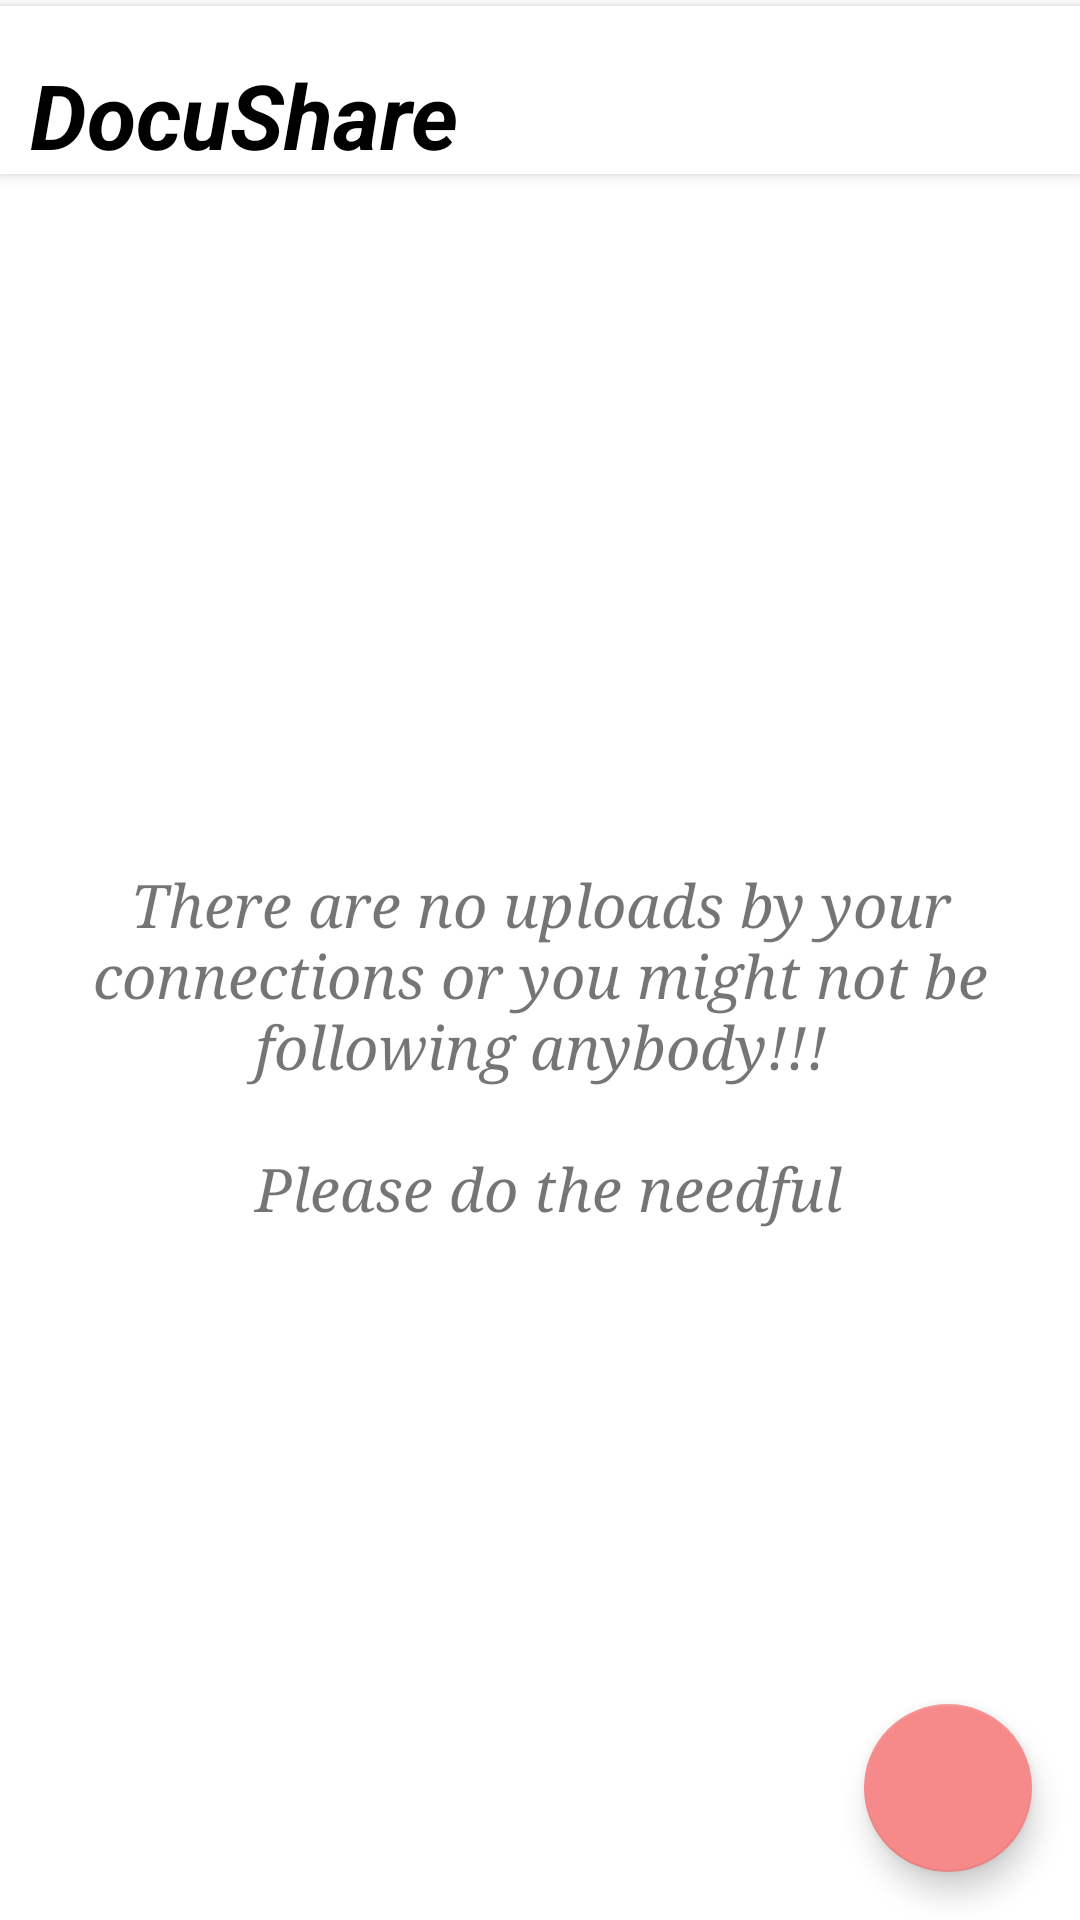

Android layout source for this screen:
<!-- AndroidManifest.xml: application theme Theme.RapidChidori_MAD5254_Project -->
<!-- res/layout/fragment_home.xml -->
<?xml version="1.0" encoding="utf-8"?>
<androidx.constraintlayout.widget.ConstraintLayout xmlns:android="http://schemas.android.com/apk/res/android"
    xmlns:app="http://schemas.android.com/apk/res-auto"
    xmlns:tools="http://schemas.android.com/tools"
    android:layout_width="match_parent"
    android:layout_height="match_parent">

    <View
        android:id="@+id/toolbar_view"
        android:layout_width="@dimen/dp_0"
        android:layout_height="?android:actionBarSize"
        android:layout_marginTop="@dimen/dp_2"
        android:background="@color/white"
        android:elevation="@dimen/dp_3"
        android:orientation="horizontal"
        app:layout_constraintEnd_toEndOf="parent"
        app:layout_constraintStart_toStartOf="parent"
        app:layout_constraintTop_toTopOf="parent" />

    <TextView
        android:id="@+id/tv_app_name"
        android:layout_width="wrap_content"
        android:layout_height="@dimen/dp_0"
        android:layout_marginStart="@dimen/dp_10"
        android:layout_marginTop="@dimen/dp_10"
        android:elevation="@dimen/dp_4"
        android:paddingVertical="@dimen/dp_6"
        android:text="@string/softnotes"
        android:textColor="@color/black"
        android:textSize="@dimen/sp_30"
        android:textStyle="bold|italic"
        app:layout_constraintBottom_toBottomOf="@id/toolbar_view"
        app:layout_constraintStart_toStartOf="parent"
        app:layout_constraintTop_toTopOf="@id/toolbar_view" />

    <androidx.recyclerview.widget.RecyclerView
        android:id="@+id/rv_uploads"
        android:layout_width="@dimen/dp_0"
        android:layout_height="@dimen/dp_0"
        android:layout_margin="@dimen/dp_10"
        android:divider="@color/black_transparent"
        android:dividerHeight="@dimen/dp_8"
        android:visibility="gone"
        app:layout_constraintBottom_toBottomOf="parent"
        app:layout_constraintEnd_toEndOf="parent"
        app:layout_constraintStart_toStartOf="parent"
        app:layout_constraintTop_toBottomOf="@id/toolbar_view"
        tools:itemCount="5"
        tools:listitem="@layout/wall_uploads_child_view" />

    <TextView
        android:id="@+id/tv_no_uploads"
        android:layout_width="@dimen/dp_0"
        android:layout_height="@dimen/dp_0"
        android:layout_margin="@dimen/dp_10"
        android:gravity="center"
        android:text="@string/no_activity"
        android:textSize="@dimen/sp_20"
        android:textStyle="italic"
        android:typeface="serif"
        app:layout_constraintBottom_toBottomOf="parent"
        app:layout_constraintEnd_toEndOf="parent"
        app:layout_constraintStart_toStartOf="parent"
        app:layout_constraintTop_toBottomOf="@id/toolbar_view" />

    <com.google.android.material.floatingactionbutton.FloatingActionButton
        android:id="@+id/fab_file_manager"
        android:layout_width="wrap_content"
        android:layout_height="wrap_content"
        android:layout_marginBottom="@dimen/dp_20"
        android:backgroundTint="@color/color_fab_3"
        android:importantForAccessibility="no"
        android:src="@drawable/ic_folder"
        android:visibility="invisible"
        app:layout_constraintBottom_toTopOf="@id/fab_gallery"
        app:layout_constraintEnd_toEndOf="@id/fab_gallery"
        app:layout_constraintStart_toStartOf="@id/fab_gallery"
        app:pressedTranslationZ="12dp"
        app:tint="@color/white" />

    <com.google.android.material.floatingactionbutton.FloatingActionButton
        android:id="@+id/fab_gallery"
        android:layout_width="wrap_content"
        android:layout_height="wrap_content"
        android:layout_marginBottom="@dimen/dp_20"
        android:backgroundTint="@color/color_fab_2"
        android:importantForAccessibility="no"
        android:src="@drawable/ic_gallery"
        android:visibility="invisible"
        app:layout_constraintBottom_toTopOf="@id/fab_camera"
        app:layout_constraintEnd_toEndOf="@id/fab_camera"
        app:layout_constraintStart_toStartOf="@id/fab_camera"
        app:pressedTranslationZ="@dimen/dp_12"
        app:tint="@color/white" />

    <com.google.android.material.floatingactionbutton.FloatingActionButton
        android:id="@+id/fab_camera"
        android:layout_width="wrap_content"
        android:layout_height="wrap_content"
        android:layout_marginBottom="@dimen/dp_30"
        android:backgroundTint="@color/color_fab_1"
        android:importantForAccessibility="no"
        android:src="@drawable/ic_camera"
        android:visibility="invisible"
        app:layout_constraintBottom_toTopOf="@id/fab_choose_file"
        app:layout_constraintEnd_toEndOf="@id/fab_choose_file"
        app:layout_constraintStart_toStartOf="@id/fab_choose_file"
        app:pressedTranslationZ="@dimen/dp_12"
        app:tint="@color/white" />

    <com.google.android.material.floatingactionbutton.FloatingActionButton
        android:id="@+id/fab_choose_file"
        android:layout_width="wrap_content"
        android:layout_height="wrap_content"
        android:layout_marginEnd="@dimen/dp_16"
        android:layout_marginBottom="@dimen/dp_16"
        android:importantForAccessibility="no"
        android:src="@drawable/ic_add"
        app:backgroundTint="@color/primary2"
        app:layout_constraintBottom_toBottomOf="parent"
        app:layout_constraintEnd_toEndOf="parent"
        app:pressedTranslationZ="@dimen/dp_12"
        app:tint="@color/white" />

</androidx.constraintlayout.widget.ConstraintLayout>
<!-- res/layout/wall_uploads_child_view.xml (included above) -->
<?xml version="1.0" encoding="utf-8"?>
<androidx.cardview.widget.CardView xmlns:android="http://schemas.android.com/apk/res/android"
    xmlns:app="http://schemas.android.com/apk/res-auto"
    xmlns:tools="http://schemas.android.com/tools"
    android:layout_width="match_parent"
    android:layout_height="wrap_content"
    android:layout_margin="@dimen/dp_6"
    android:clickable="true"
    android:clipToPadding="true"
    android:elevation="@dimen/dp_6"
    android:focusable="true"
    app:cardCornerRadius="@dimen/dp_8"
    app:cardUseCompatPadding="true">

    <androidx.constraintlayout.widget.ConstraintLayout
        android:layout_width="match_parent"
        android:layout_height="wrap_content"
        android:padding="@dimen/dp_6">

        <de.hdodenhof.circleimageview.CircleImageView
            android:id="@+id/civ_display_picture"
            android:layout_width="@dimen/dp_60"
            android:layout_height="@dimen/dp_60"
            android:src="@drawable/placeholder"
            app:layout_constraintStart_toStartOf="parent"
            app:layout_constraintTop_toTopOf="parent" />

        <TextView
            android:id="@+id/tv_name"
            android:layout_width="@dimen/dp_0"
            android:layout_height="wrap_content"
            android:layout_marginStart="@dimen/dp_10"
            android:layout_marginEnd="@dimen/dp_4"
            android:textSize="@dimen/sp_14"
            android:textStyle="italic"
            app:layout_constraintEnd_toStartOf="@id/tv_time"
            app:layout_constraintStart_toEndOf="@id/civ_display_picture"
            app:layout_constraintTop_toTopOf="parent"
            tools:text="Shubham Behal uploaded a file recently" />

        <TextView
            android:id="@+id/tv_file_name"
            android:layout_width="@dimen/dp_0"
            android:layout_height="wrap_content"
            android:layout_marginTop="@dimen/dp_2"
            android:layout_marginEnd="@dimen/dp_4"
            android:textSize="@dimen/sp_12"
            android:textStyle="italic"
            app:layout_constraintEnd_toStartOf="@id/tv_time"
            app:layout_constraintStart_toStartOf="@id/tv_name"
            app:layout_constraintTop_toBottomOf="@id/tv_name"
            tools:text="named #File Name .extension" />

        <ImageView
            android:id="@+id/iv_file_type"
            android:layout_width="@dimen/dp_40"
            android:layout_height="@dimen/dp_40"
            android:importantForAccessibility="no"
            android:src="@drawable/unknown"
            app:layout_constraintBottom_toTopOf="@id/tv_time"
            app:layout_constraintEnd_toEndOf="@id/tv_time"
            app:layout_constraintStart_toStartOf="@id/tv_time"
            app:layout_constraintTop_toTopOf="parent" />

        <TextView
            android:id="@+id/tv_time"
            android:layout_width="@dimen/dp_0"
            android:layout_height="wrap_content"
            android:layout_marginTop="@dimen/dp_4"
            android:layout_marginEnd="@dimen/dp_10"
            android:textColor="@android:color/darker_gray"
            android:textSize="@dimen/sp_10"
            android:textStyle="italic"
            app:layout_constraintBottom_toBottomOf="parent"
            app:layout_constraintEnd_toEndOf="parent"
            app:layout_constraintTop_toBottomOf="@id/iv_file_type"
            tools:text="5 seconds ago" />
    </androidx.constraintlayout.widget.ConstraintLayout>
</androidx.cardview.widget.CardView>
<!-- resources referenced by this layout -->
<resources>
  <color name="black">#FF000000</color>
  <color name="black_transparent">#00000000</color>
  <color name="color_fab_1">#2196F3</color>
  <color name="color_fab_2">#E040FB</color>
  <color name="color_fab_3">#72d572</color>
  <color name="primary2">#F68989</color>
  <color name="white">#FFFFFFFF</color>
  <dimen name="dp_0">0dp</dimen>
  <dimen name="dp_10">10dp</dimen>
  <dimen name="dp_12">12dp</dimen>
  <dimen name="dp_16">16dp</dimen>
  <dimen name="dp_2">2dp</dimen>
  <dimen name="dp_20">20dp</dimen>
  <dimen name="dp_3">3dp</dimen>
  <dimen name="dp_30">30dp</dimen>
  <dimen name="dp_4">4dp</dimen>
  <dimen name="dp_40">40dp</dimen>
  <dimen name="dp_6">6dp</dimen>
  <dimen name="dp_60">60dp</dimen>
  <dimen name="dp_8">8dp</dimen>
  <dimen name="sp_10">10sp</dimen>
  <dimen name="sp_12">12sp</dimen>
  <dimen name="sp_14">14sp</dimen>
  <dimen name="sp_20">20sp</dimen>
  <dimen name="sp_30">30sp</dimen>
  <string name="no_activity">There are no uploads by your connections or you might not be following anybody!!!\n \n Please do the needful</string>
  <string name="softnotes">DocuShare</string>
  <style name="Theme.RapidChidori_MAD5254_Project" parent="Theme.MaterialComponents.DayNight.DarkActionBar">
          <item name="colorPrimary">@color/primary1</item>
          <item name="colorPrimaryVariant">@color/primary2</item>
          <item name="colorOnPrimary">@color/white</item>
          <item name="colorSecondary">@color/primary3</item>
          <item name="colorSecondaryVariant">@color/primary4</item>
          <item name="colorOnSecondary">@color/black</item>
          <item name="android:statusBarColor" tools:targetApi="l">?attr/colorSecondaryVariant</item>
          <item name="textInputStyle">
              @style/MyCustomTextInputStyle
          </item>
          <item name="editTextStyle">
              @style/MyCustomEditTextStyle
          </item>
      </style>
  <color name="primary1">#F6E7D8</color>
  <color name="primary3">#C65D7B</color>
  <color name="primary4">#874356</color>
  <style name="MyCustomTextInputStyle" parent="Widget.Design.TextInputLayout">
          <item name="android:textColorHint">@color/black</item>
      </style>
  <style name="MyCustomEditTextStyle" parent="Widget.AppCompat.EditText">
          <item name="android:textColor">@color/primary3</item>
      </style>
</resources>
